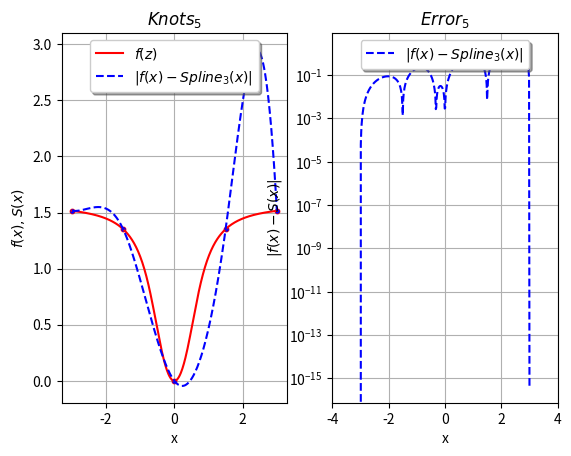
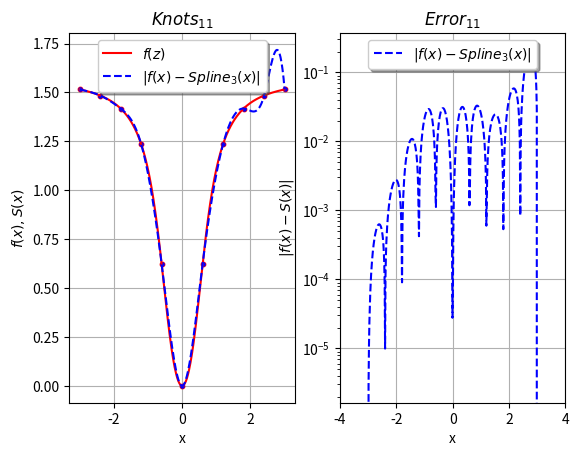
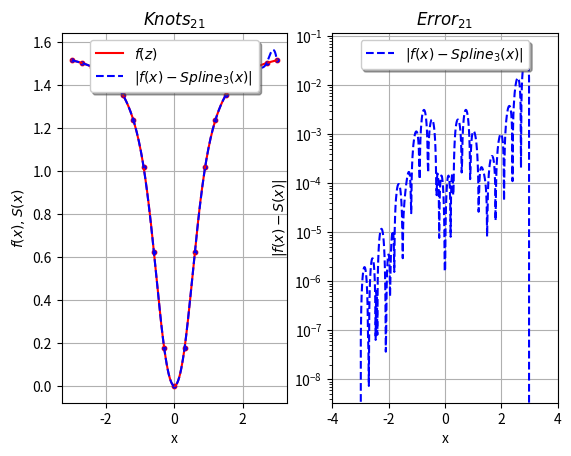
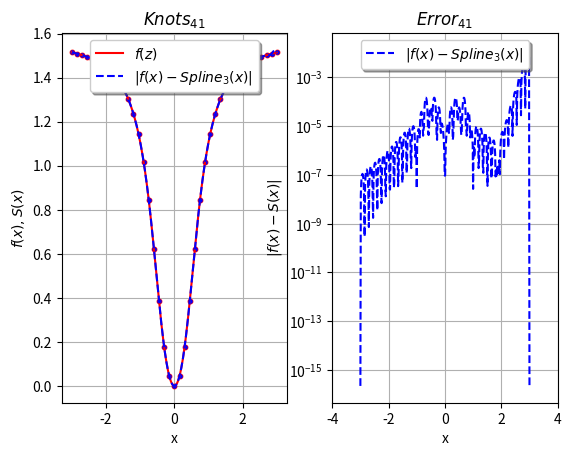

Generate these figures, in order, with matplotlib:
#!/usr/bin/env python3

"""
File name: CubicSpline.py

	Python Version: 3.6

		==========================
		Cubic Spline Interpolation.
		==========================

			----------------------------------------

				'n+1' data points to interpolate:

			----------------------------------------

				Given numpy arrays t and y:

					t = [t_0, ..., t_n] ~ 'knots', n+1 data points (paramater 1)
					y = [y_0, ..., y_n] ~ 'f(t)',  n+1 data points (parameter 2)

						* where y_i = f(t_i)

									Table:
									------

					t ||  t_0   |  t_1   |  ...  |  t_n   |  
					---------------------------------------
					y || f(t_0) | f(t_1) |  ...  | f(t_n) | 

			------------------------------------------------------------------

				Defining the interpolating spline function S of degree k,
				using 'n' polynomials (S_0, ..., S_n-1) of at most degree k

						* where k = 3 for the cubic spline S

			------------------------------------------------------------------

					The 'n+1' data points are interpolated using 'n' cubic 
				splines (S_0, ..., S_n-1). Let S be the cubic spline function 
				constructed to interpolate the table data above.

					On each of the n subintervals: [t_0, t_1], [t_1, t_2], ..., [t_n-1, t_n], 
				let S_i be the cubic polynomial that represents S on [t_i, t_i+1].

					* S ~  
							Spline function of degree '3'.
					   S is a peicewise polynomial that interpolates 
					   all 'n+1' data points. 

					* S_0, ..., S_n-1 ~ 

							'n' polynomials of at most degree '3' 
						that together form the interpolting cubic spline S. 
						Each of the n cubic polynomials has k+1 = 4 coefficients,
						a_i0, ..., a_i3,

						S_i =  (a_i0)  +(a_i1)*(x)  +(a_i2)*(x^2)  +(a_i3)*(x^3)


								{  
								   S_0( x )   	for x in [t_0, t_1),
								   S_1( x )   	for x in [t_1, t_2),

					S( x ) =	   .
								   .
								   .

								   S_n-1( x ) 	for x in [t_n-1, t_n]  
								}

						* S has a total of '4n' coefficients, 4 from each of 
						the n polynomials that form S.

						* (k+1)n coefficients in general

				------------------------------------------------------------------------

					Our goals:

					1) Interpolation Condition:
					   Construct S to interpolate all n+1 datapoints

								S(t_i) = y_i, for all t_i

					2) Continuity Conditions:
					   Construct S to have continous derivatives of all orders up k-1

							denoted,
									 " S in C^k-1 "

				-------------------------------------------------------------------------

					---------------------------
					1) Interpolation Condition:
					---------------------------
					- - - - - - - - - - - - - - - - - - - - - 
					Condition 0 : S(t_i) = y_i for all t_i :
					- - - - - - - - - - - - - - - - - - - - - 

				   To construct S so that it interpolate all n+1 data points we 
				   assign the constraint,

						S(t_i) = y_i for all t_i

					There are 2 interpolation conditions on 
					each of the 'n' subinterval,
							
							S(t_i) = y_i,
							S(t_i+1) = y_i+1

					* This gives rise to '2n' constraints.

					--------------------------------------------
					2) Continuity Conditions (Conditions 1,2,3):
					--------------------------------------------

						To construct a cubic spline S so that,

										S in C^2 

								( k-1 = 2 so S must have continous 
									derivatives of all orders up to 2 )

						we must satisfy 3 conditions:

						(Condition 1) : 

								S in C^0, 
								" S must be continous "

						(Condition 2) : 

								S in C^1, 
								" S's first derivative, S', must be continous "

						(Condition 3) : 

								S in C^2, 
								" S's second derivative, S'', must be continous "


					- - - - - - - - - - - - - 
					 Condition 1 - S in C^0 :
					- - - - - - - - - - - - - 

						The polynomials making up S are all continous on the 
					subintervals they are defined, 

								S_i(x) continous for all x in [t_i-1, t_i)

						So we will focus on the interior knots, t_1, ..., t_n-1. If S is continous here then 
					Condition 1 will be met.

						The polynomials S_i-1 and S_i interpolate the 
					same value y_i at the point t_i making S continous at all n-1 interior knots,
				
									S_i-1( t_i ) = y_i = S_i( t_i )   eq (2)

					Then S is continous by eq (2) above. 

									S in C^0 ~ (Condition 1 met) 

					* This continuity does not give rise to any 
					additional constraints because it has already 
					been counted in Conition 0 (the interpolation condition)

					- - - - - - - - - - - - - 
					 Condition 2 - S in C^1 :
					- - - - - - - - - - - - - 

						The first derivatives of the polynomials making up S are all continous on the open
					subintervals they are defined because they are degree 3 polynomials,

									S_i'(x) continous for all x in (t_i-1, t_i)

						To ensure that S' is continous we just need to focus on the 
					'n-1' interior knots, t_1, ..., t_n-1, and add the constraints that,
									
									S_i-1'(t_i) = S_i'(t_i)  eq (3)

					Then S' is continous by eq (3) above. 

					* This gives an additional 'n-1' constraints

					- - - - - - - - - - - - - 
					 Condition 3 - S in C^2 :
					- - - - - - - - - - - - - 

						The second derivatives of the polynomials making up S are also all continous 
					on the open subintervals they are defined because they are degree 3 polynomials,

									S_i''(x) contious for all x in (t_i-1, t_i)

						Again in order to ensure that S'' is continous we just focus on the 'n-1' 
					interior knots, t_1, ..., t_n-1, and add the constraints that,
									
									S_i-1''(t_i) = S_i''(t_i)  eq (4)

					Then S'' is continous by eq (4) above. 

					* This again gives an additional 'n-1' constraints

				------------------------------------------

					Underdetermined System:

						As it stands we have, 

							4n coefficients with 4n -2 constraints

				-------------------------------------------

					By constructing S to satisfy conditions 0, 1, 2 and 3 
				we arrive at a total of '4n -2' constraints,
						
							2n + n-1 + n-1 = 4n -2

						--------------------------
						Conditions | # Constraints
						--------------------------
							0 	   -> 	2n  (interpolation condtion)
						(X) 1 	   -> 	0   (n-1, already counted)
							2 	   -> 	n-1
						+	3 	   -> 	n-1
						-------------------------
					total constraints:  4n -2

					Altogether the conditions above lead to 4n -2 constraints 
				for determining 4n coeffiencients, leaving two degrees of freedom 
				that can be chosen inteligently to assist with the particular 
				interpolation problem at hand.
				
					[Side Note]

							In general for a spline of degree k 
						and n+1 data points to interpolate:

							* 2n + (k-1)*(n-1) total constraints

									n-1 additional conditions are added 
									each time k increments, 
									(1 for each interior knot) 
									k-1 times so S in C^k-1

							* (k+1)*n total coefficients 

									(k+1)*n coefficients need to be 
									determined for a spline of degree k

				------------------------------------------------------------

					Boundry Conditions:

					chosing additional constraints for the underdetermined
					system of polynomial equations.

						4n (-2) constraints vs. 4n coeffiencients

					* 2 degrees of freedom for the cubic spline (k=3)

				------------------------------------------------------------


				--------------------------------------------------------------

				Deriving the equation for S_i(x) on the interval [t_i, t_i+1].

				--------------------------------------------------------------

					S'' is continous at each interior knot, 
				and S_i is a cubic polynomial on [t_i, t_i+1].

					let S_i''(t_i) = z_i,
					let h_i = t_i+1 - t_i

				Then S_i''(x) is a linear function satisfying,

					S_i''(t_i)   = z_i,
					S_i''(t_i+1) = z_i+1

				Then S_i''(x) is given by the straight line between z_i and z_i+1,

								z_i 			   z_i+1
					S_i''(x) =  ---( t_i+1 -x )  + -----( x - t_i ) 
								h_i 				h_i

				After integrating twice and imposing the interpolation conditions 
				S_i(t_i) = y_i and S_i(t_i+1) = y_i+1 you get an equation for S_i(x),

						------
						eq (*):
						------

									 z_i 			        z_i+1
						S_i(x) =  + ------( t_i+1 -x )^3  + ------( x - t_i )^3  +
									 6*h_i 				     6*h_i

									 [ 	y_i+1	 (z_i+1 * h_i) ]
								   + | 	-----  -  -----------  |( x - t_i ) +
									 [   h_i  		   6       ]

									 [ 	 y_i	 (z_i * h_i) ]
								   + | 	-----  - ----------- |( t_i+1 - x )
									 [   h_i  		  6      ]


				Once z_0, ..., z_n are found, eq (*) can be used in 
				conjunction with the definition of S(x) to evaluate 
				the cubic spline at any point.


		Determine z_1, ..., z_n-1:

			The continuity conditions for S' at the interior knots imply,

				S_i-1'(t_i) = S_i'(t_i)

			S_i'(x) can be obtained by differentiating eq (*), 
			after substituting x=t_i the simplified equation for S_i'(t_i) becomes,

									 h_i			      h_i        y_i       y_i+1
				S_i'(t_i) =  - (z_i) -----    - (z_i+1)  -----    - -----    + -----
									  3  				   6 		 h_i 		h_i

			Similarily for S_i-1'(t_i),


										h_i-1			 h_i-1       y_i-1         y_i
				S_i-1'(t_i) =   (z_i-1) -----    + (z_i) -----    - -------    + ------
										  6  			   3 	     h_i-1 		  h_i-1

			Setting these two equations equal to one another and the result can be written as,


																	6					 6
			(h_i-1)(z_i-1) + 2(h_i + h_i-1)(z_i) + (h_i)(z_i+1) = ----(y_i+1 - y_i)  - -----(y_i - y_i-1)   eq($)
																   h_i 				   h_i-1

			let, 
				u_i = 2(h_i + h_i-1),
				b_i = [ 6*(y_i+1 - y_i) ]/(h_i),
				v_i = b_i - b_i-1

			then eq ($) becomes,

				(h_i-1)(z_i-1) + (u_i)(z_i) + (h_i)(z_i+1) = v_i,     for i = 1, ..., n-1

				or,

					< h_i-1,  u_i,  h_i >  dot  < z_i-1,  z_i,  z_i+1 >  =  v_i

			written as a system of equations,


				C is an (n-1) x (n-1) tridagonal matrix,

				C z_c = v_c


				|u1 h1 						   | |  z1   |     |  v1   |
				|h1 u2 h2 					   | |  z2   |     |  v2   |
				|   h2 u3 h3  				   | |  z3   |     |  v3   |
				|       ... 				   | |   .   |     |  .    |
				|         ...  				   | |   .   |  =  |  .    |
				|           ...  			   | |   .   |     |  .    |
				|            h_n-3 u_n-2 h_n-2 | | z_n-2 |     | v_n-2 |
				|                  h_n-2 u_n-1 | | z_n-1 |     | v_n-1 |




			This equation is used only for i = 1, ..., n-1, giving a system of n-1 
			linear equations for the n+1 unkown z_0, ..., z_n. 

			z_0 and z_n can be selected arbitrarily because of the two 
			degrees of freedom at your disposal.


		   Boundary conditions (2.0):

			start_bc = (deriv_order, deriv_value)
			end_bc = (deriv_order, deriv_value)

			deriv_order ~ derivative order, 1 or 2
			deriv_value ~ value of derivative

			#
			# start_bc
			#

			if deriv_order == 1:
				S'(t_0) = deriv_value

				2*h_0 * (z_0) + h_0 * (z_1) = b_0 -6 * deriv_value

				or first row of matrix A becomes:

					A[0,:] = [2*h_0, h_0, 0, ..., 0] 

				and first element of vector r becomes:

					r[0] = b_0 -6 * deriv_value

			if deriv_order == 2:
				S''(t_0) = deriv_value

				(z_0) = deriv_value

				or first row of matrix A becomes:

					A[0,:] = [1, 0, ..., 0] 

				and first element of vector r becomes:

					r[0] = deriv_value

		   #
		   # end_bc
		   #

			if deriv_order == 1:
				S'(t_n) = deriv_value

				2*h_n-1 * (z_n-1) + h_n-1 * (z_n) = b_n-1 -6 * deriv_value

				or last row of matrix A becomes:

					A[n,:] = [0, ..., 0, 2*h_n-1, h_n-1] 

				and first element of vector r becomes:

					r[n] = b_n-1 -6 * deriv_value

			if deriv_order == 2:
				S''(t_n) = deriv_value

				(z_n) = deriv_value

				or last row of matrix A becomes:

					A[n,:] = [0, ..., 0, 1] 

				and last element of vector r becomes:

					r[n] = deriv_value


			----------
			HW Problem:
			-----------

			The given boundry conditions for problem 3 become:

			S'(t_0) = alpha
			S''(t_n) = beta

			start_bc = (1, alpha)
			end_bc = (2, beta)


			1.) 2*h_0 * (z_0) + h_0 * (z_1) = b_0 -6 * alpha

				first row:

					[2*h_0,  h_0, 0, ..., 0 ] * [z_0, z_1, ..., z_n].T = [ (b_0 -6*alpha), v_1, ..., v_n-1, beta]

			2.) (z_n) = beta

				last row:

					[0, ..., 1] * [z_0, ..., z_n].T  = [ (b_0 -6*alpha), v_1, ..., v_n-1, beta]
			

LJ Brown
Fall 2018
"""

__filename__ = "CubicSpline.py"
__author__ = "L.J. Brown"

# internal libraries
import logging

# external libraries
import numpy as np

# initilize logger
logging.basicConfig(level=logging.INFO)
logger = logging.getLogger(__name__)

class CubicSpline:

	"""
		use example:

			# test function and its derivatives:
			f = lambda t: np.arctan(2*(t**2)) 						# arctan(2*(x^2))
			df = lambda t: (4*t)/( 4*(t**4) + 1) 					# 4x/( 4(x^4) +1 )
			ddf = lambda t: ( 4*( -12*(t**4) +1 ) )/( 4*(t**4) +1 ) # [4(-12(x^4) +1)]/( 4(x^4) +1 )

			# general parameters
			L = 3.0 # range (-L, L) for nodes
			n = 41  # number of nodes

			# generate nodes
			t = np.linspace(-L, L, num=n)
			y = f(t)

			# boundry conditions from HW problem 3
			alpha = df(t[0])
			beta = ddf(t[-1])

			# construct cubic spline class passing nodes and boundry conditions
			cs = CubicSpline(t, y, start_bc=(1,alpha), end_bc=(2,beta))

			# evaluation points to test cubic spline after construction
			xs = np.linspace(-L, L, 800)
		
			# evaluate
			yhats = cs(xs) 

	"""

	def __init__(self, t, y, start_bc=(2, 0.0), end_bc=(2, 0.0), scipy_system=True):
		self.t = t
		self.y = y 
		self.start_bc = start_bc
		self.end_bc = end_bc

		# calculate coefficients
		self.z = cubic_spline_coefficients_bc(self.t, self.y, start_bc=self.start_bc, end_bc=self.end_bc, scipy_system=scipy_system)

		n = len(self.t)
		self.degree = n

		self.latex_title = self.get_latex_title()
		self.latex_error_title = self.get_latex_error_title()

	def __call__(self, xs):
		yhats = cubic_spline_evaluate(self.t, self.y, self.z, xs)
		return yhats

	@staticmethod
	def num_nodes_given_degree(degree):
		return degree

	@staticmethod
	def get_latex_title():
		title = '$Spline_{3}(x)$'
		return title
		
	@staticmethod
	def get_latex_error_title():
		error_title = '$ | f(x) - Spline_{3}(x) | $'
		return error_title


def cubic_spline_coefficients_bc(t, y, start_bc=(2, 0.0), end_bc=(2, 0.0), scipy_system=True):
	"""
		Determine coeffiencients, z, of cubic spline. Takes nodes (t, f(t)) ~ where f(t) = y.

		Solve system:

				Az = r, 

				where, 
					A is an (n+1)x(n+1) matrix,
					z is an unkown vector of length n+1,
					r is a vector of length n+1

			Boundry conditions,

			start_bc = (deriv_order, deriv_value)
			end_bc = (deriv_order, deriv_value)

			deriv_order ~ derivative order, 1 or 2
			deriv_value ~ value of derivative

			#
			# first row determined by start_bc (starting boundry conditions)
			#

			# deriv_order == 1 then (S'(t_0) = deriv_value)

			|2h0 h0     						   | |  z0   |     | b0 -6*deriv_value |
									  or
			# deriv_order == 2 then (S''(t_0) = deriv_value)
			| 1          						   | | z_n   |     | deriv_value |

			#
			#	tridiagonal system for interior nodes
			#

			| h0 u1 h1 						   	   | |  z1   |     |  v1   		 |
			|    h1 u2 h2 					   	   | |  z2   |     |  v2   		 |
			|       h2 u3 h3  				       | |  z3   |     |  v3   		 |
			|          ... 				           | |   .   |     |  .    		 |
			|             ...  				       | |   .   |  =  |  .    		 |
			|              ...  			       | |   .   |     |  .    		 |
			|               h_n-3 u_n-2 h_n-2      | | z_n-2 |     | v_n-2 		 |
			|                     h_n-2 u_n-1 h_n-1| | z_n-1 |     | v_n-1 		 |
			
			#
			# last row determined by end_bc (ending boundry conditions)
			#

			# deriv_order == 1 then (S'(t_n) = deriv_value)

			|    					2*h_n-1, h_n-1 | |  zn   |     | bn-1 -6*deriv_value |

									  or
			# deriv_order == 2 then (S''(t_n) = deriv_value)
			|           						 1 | | z_n   |     | deriv_value |

			where,

				ui = 2(hi + hi-1),
				bi = [ 6*(yi+1 - yi) ]/(hi),
				vi = bi - bi-1


		:param t: numpy array of nodes first element.
		:param y: numpy array of nodes second emelemnt ( true function evalutated at t, f(t))
		:param start_bc: tuple, (deriv_order, deriv_value) specify boundry conditions for the start node of the cubic spline, where deriv_order is 1 or 2 for cubic spline and deriv_value is its chosen value (default natural second derivative equal to 0)
		:param end_bc: tuple, (deriv_order, deriv_value) specify boundry conditions for the end node of the cubic spline, where deriv_order is 1 or 2 for cubic spline and deriv_value is its chosen value (default natural second derivative equal to 0)
		:returns: numpy array of coefficients for each cubic polynomial (4)*** for each interval, order corresponds to node ordering.
	"""

	# len(t) = n+1
	n = len(t) -1

	# build tridiagonal matrix initially filled with zeros
	A = np.zeros(shape=(n+1, n+1))

	# build vector r from equation Az = r
	r = np.zeros(shape=(n+1,))

	# h_i = t_i+1 - t_i
	h = lambda i: t[i+1] - t[i] 

	# u_i = 2(h_i + h_i-1)
	u = lambda i: 2*(h(i) + h(i-1))

	# b_i = (6/h_i) * (y_i+1 - y_i)
	b = lambda i: ((6)*(y[i+1] - y[i]))/(h(i))

	# v_i = b_i - b_i-1
	v = lambda i: b(i) - b(i-1)

	#
	# starting soundry conditions
	#

	# if condition for first node is S'(t_0) = deriv_value
	if start_bc[0] == 1:

		# A row 0:   [2h0, h0, 0, ... , 0]
		A[0,0], A[0,1] = 2*h(0), h(0)

		# first element in r = b(0) -6 * deriv_value
		r[0] = b(0) -6 * start_bc[1]

	# if condition for first node is S''(t_0) = deriv_value
	if start_bc[0] == 2:
		# A row 0:   [1, 0, ... , 0]
		A[0,0] = 1

		# first element in r = deriv_value
		r[0] = start_bc[1]

	#
	# interior nodes system
	#
	
	if scipy_system:

		# fill in equations for intererior nodes rows 1->n-1
		for i in range(1,n):

			# fill tridagonal system
			A[i, i-1] = h(i-1)
			A[i, i] = u(i)
			A[i, i+1] = h(i)

			# fill result vector neglecting first 2 and last 2 elements
			r[i] = v(i)

	else:
		# use system of equation from lecture notes 

		# A row 1:   [0, u1, h1, 0, ..., 0]
		A[1,1], A[1,2] = u(1), h(1)

		# r second element:
		r[1] = v(1)

		# fill in equations for intererior nodes rows 2->n-2
		for i in range(2,n-1):

			# fill tridagonal system
			A[i, i-1] = h(i-1)
			A[i, i] = u(i)
			A[i, i+1] = h(i)

			# fill result vector neglecting first 2 and last 2 elements
			r[i] = v(i)

		# A row n-1: [0, ..., hn-2, un-1, 0]
		A[n-1,n-2], A[n-1,n-1] = h(n-2), u(n-1)

		# second to last element in r:
		r[n-1] = v(n-1)
	
	#
	# ending boundry conditions
	#

	# if condition for first node is S'(t_n) = deriv_value
	if end_bc[0] == 1:

		# A row n:   [0, ..., 0, 2hn-1, hn]
		A[n,n-1], A[n,n] = 2*h(n-1), h(n)

		# last element in r = b(n-1) -6 * deriv_value
		r[n] = b(n-1) -6 * end_bc[1]

	# if condition for first node is S''(t_n) = deriv_value
	if end_bc[0] == 2:
		
		# A row n:   [0, ..., 1]
		A[n,n] = 1

		# last element in r:
		r[n] = end_bc[1]

	# solve system for coefficients, z
	z = np.linalg.solve(A, r)

	return z


def cubic_spline_evaluate(t, y, z, xs):
	"""

				{  
				   S_0( x )   	for x in [t_0, t_1),
				   S_1( x )   	for x in [t_1, t_2),

	S( x ) =	   .
				   .
				   .

				   S_n-1( x ) 	for x in [t_n-1, t_n]  
				}

	where S_i is defined,

					 z_i 			        z_i+1
		S_i(x) =  + ------( t_i+1 -x )^3  + ------( x - t_i )^3  +
					 6*h_i 				     6*h_i

					 [ 	y_i+1	 (z_i+1 * h_i) ]
				   + | 	-----  -  -----------  |( x - t_i ) +
					 [   h_i  		   6       ]

					 [ 	 y_i	 (z_i * h_i) ]
				   + | 	-----  - ----------- |( t_i+1 - x )
					 [   h_i  		  6      ]

	:param t: numpy array of n+1 values
	:param y: numpy array of n+1 values of the function to interpolate evaluated at the points t.
	:param z: numpy array of n+1 coefficients for evaluating cubic spline, or second derivatives at the knots.
	:param xs: numpy array of floats containing points to evaluate cubic spline at.
	:returns: numpy array of floats of cubic spline evaluated at all points in xs.

	"""

	# len(t) = n+1
	n = len(t)-1

	# useful interval width function takes interval indexs as parameter
	h = lambda i: t[i+1] - t[i]

	# evalutation method given interval and x value
	def S(i,x):

		term1 = (z[i] * (t[i+1] - x)**3)/(6*h(i)) 
		term2 = (z[i+1] * (x - t[i])**3)/(6*h(i)) 
		term3 = ((y[i+1]/h(i)) - ((z[i+1]*h(i))/6)) * (x - t[i])
		term4 = ((y[i]/h(i)) - ((z[i]*h(i))/6)) * (t[i+1] -x)

		return term1 + term2 + term3 + term4

	# evaluate using polynomial in correct interval
	def evaluate(x):
		for i in range(1, n):
			if x < t[i]: 
				return S(i-1,x) 
		return S(n-1, x)

	# evaluate all points in xs and add to results vector
	results = [evaluate(x) for x in xs]

	return np.array(results)


def cubic_spline_coefficients(t, y, alpha, beta):
	"""
		Determine coeffiencients, z, of cubic spline. Takes nodes (t, f(t)) ~ where f(t) = y.

		Solve system:

				Az = r, 

				where, 
					A is an (n+1)x(n+1) matrix,
					z is an unkown vector of length n+1,
					r is a vector of length n+1

			|2h0 h0     						   | |  z0   |     | b0 -6*alpha |
			| h0 u1 h1 						   	   | |  z1   |     |  v1   		 |
			|    h1 u2 h2 					   	   | |  z2   |     |  v2   		 |
			|       h2 u3 h3  				       | |  z3   |     |  v3   		 |
			|          ... 				           | |   .   |     |  .    		 |
			|             ...  				       | |   .   |  =  |  .    		 |
			|              ...  			       | |   .   |     |  .    		 |
			|               h_n-3 u_n-2 h_n-2      | | z_n-2 |     | v_n-2 		 |
			|                     h_n-2 u_n-1 h_n-1| | z_n-1 |     | v_n-1 		 |
			|           						1  | | z_n   |     | beta  		 |

			where,

				ui = 2(hi + hi-1),
				bi = [ 6*(yi+1 - yi) ]/(hi),
				vi = bi - bi-1

			Boundry equations,

				S'(t_0) = alpha
				2*h_0 * (z_0) + h_0 * (z_1) = b_0 -6 * alpha

				row 0: |2h0 h0     						   | |  z0   |   =  | b0 -6*alpha |

				S''(t_n) = beta
				(z_n) = beta

				row n: |           						1  | | z_n   |   =  | beta |

		:param t: numpy array of nodes first element.
		:param y: numpy array of nodes second emelemnt ( true function evalutated at t, f(t))
		:returns: numpy array of coefficients for each cubic polynomial (4)*** for each interval, order corresponds to node ordering.
	"""

	# calculate coefficients
	z = cubic_spline_coefficients_bc(t, y, start_bc=(1,alpha), end_bc=(2,beta))

	return z
	
#
#	Testing
#

import matplotlib.pyplot as plt

if __name__ == '__main__':

	#
	# testing
	#

	# test function and its derivatives:
	f = lambda t: np.arctan(2*(t**2)) 						# arctan(2*(x^2))
	df = lambda t: (4*t)/( 4*(t**4) + 1) 					# 4x/( 4(x^4) +1 )
	ddf = lambda t: ( 4*( -12*(t**4) +1 ) )/( 4*(t**4) +1 ) # [4(-12(x^4) +1)]/( 4(x^4) +1 )

	# general parameters
	L = 3.0 # range (-L, L) for nodes
	nvals = [ 41, 21, 11, 5] # number of nodes

	for n in reversed(nvals):

		# generate nodes
		t = np.linspace(-L, L, num=n, endpoint=True)
		y = f(t)

		# boundry conditions from HW problem 3
		alpha = df(t[0])
		beta = ddf(t[-1])

		# construct cubic spline class passing nodes and boundry conditions
		cs = CubicSpline(t, y, start_bc=(1,alpha), end_bc=(2,beta))

		# evaluation points to test cubic spline after construction
		xs = np.linspace(-L, L, num=400, endpoint=True)

		#
		# plot results
		#

		# generate comparison plots
		fig, axarr = plt.subplots(1,2)

		ftitle = '$f(z)$'

		# plot evaluations at nodes using scatter
		axarr[0].scatter(t,f(t),s=10,color='r', zorder=2)
		axarr[0].scatter(t,cs(t),s=5,color='b', zorder=2)

		# plot function graphs
		fplot = axarr[0].plot(xs, f(xs), 'r-', label=ftitle)
		splot = axarr[0].plot(xs, cs(xs) , 'b--', label=cs.latex_error_title)

		axarr[0].set_xlabel('x')
		axarr[0].set_ylabel('$f(x), S(x)$')
		axarr[0].set_title('$Knots_{' + str(n) + '}$')
		axarr[0].grid()
		leg = axarr[0].legend(loc='upper center', shadow=True)

		#splot_error = axarr[1].plot(xs, abs(f(xs)-cs(xs)), 'b--', label=s_error_title)
		splot_error = axarr[1].semilogy(xs, abs(f(xs)-cs(xs)), 'b--', label=cs.latex_error_title)

		axarr[1].set_xlabel('x')
		axarr[1].set_ylabel('$|f(x) - S(x)|$')
		axarr[1].set_title('$Error_{' + str(n) + '}$')
		axarr[1].grid()
		axarr[1].set_xlim(-L-1, L+1)
		leg = axarr[1].legend(loc='upper center', shadow=True)

	plt.show()
